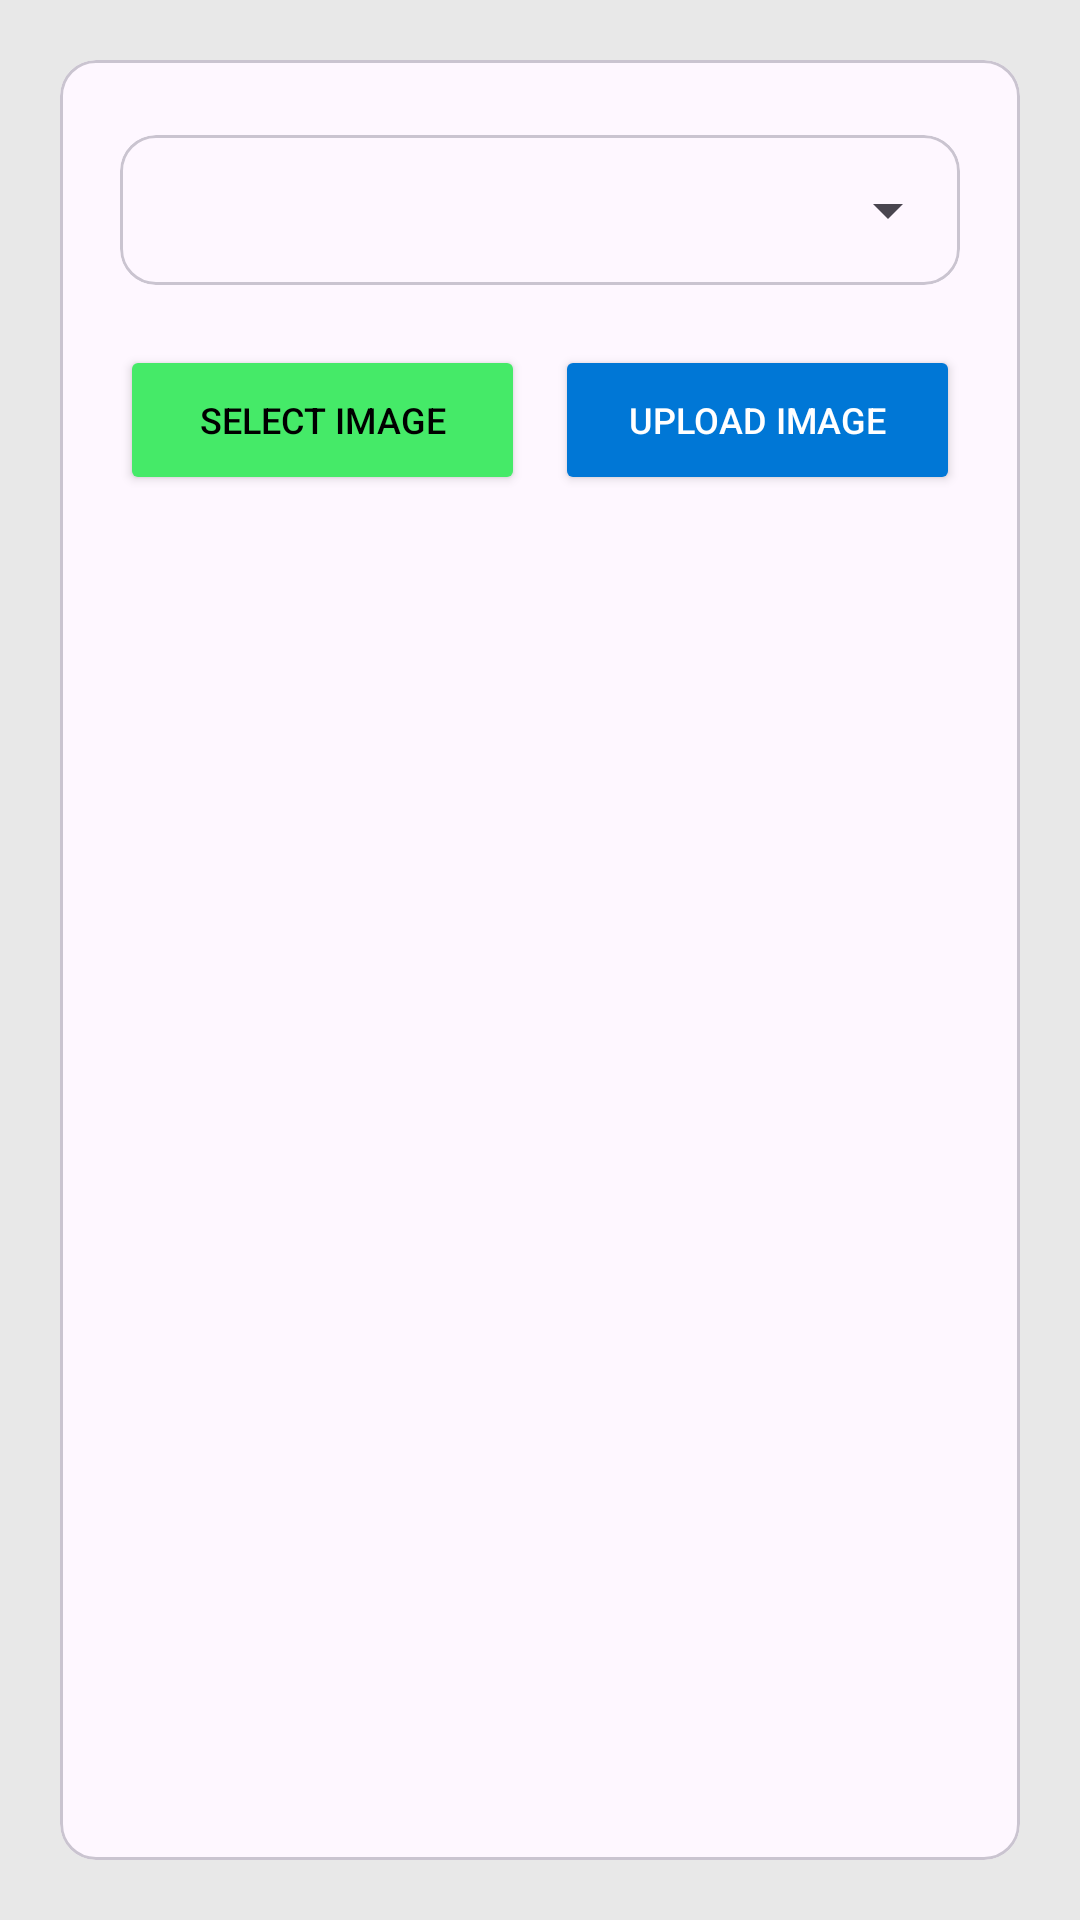

Write the Android layout XML for this screen, with the resource values it uses.
<!-- AndroidManifest.xml: application theme Theme.Networks -->
<!-- res/layout/admin_activity_upload_image.xml -->
<?xml version="1.0" encoding="utf-8"?>
<LinearLayout xmlns:android="http://schemas.android.com/apk/res/android"
    xmlns:tools="http://schemas.android.com/tools"
    android:layout_width="match_parent"
    android:layout_height="match_parent"
    android:background="@color/dimWhite"
    android:orientation="vertical"
    android:padding="20dp"
    tools:context=".Admin.Activities.Image.Upload.admin_activity_upload_image"
    tools:ignore="HardcodedText">

    <com.google.android.material.circularreveal.cardview.CircularRevealCardView
        android:layout_width="match_parent"
        android:layout_height="match_parent">

        <androidx.coordinatorlayout.widget.CoordinatorLayout
            android:id="@+id/layoutHolder"
            android:layout_width="match_parent"
            android:layout_height="wrap_content">

            <LinearLayout
                android:layout_width="match_parent"
                android:layout_height="wrap_content"
                android:orientation="vertical"
                android:padding="20dp">

                <com.google.android.material.circularreveal.cardview.CircularRevealCardView
                    android:layout_width="match_parent"
                    android:layout_height="wrap_content"
                    android:layout_marginTop="5dp">

                    <androidx.appcompat.widget.AppCompatSpinner
                        android:id="@+id/spinner"
                        style="@style/Spinner"
                        android:layout_width="match_parent"
                        android:layout_height="50dp" />
                </com.google.android.material.circularreveal.cardview.CircularRevealCardView>

                <LinearLayout
                    android:layout_width="match_parent"
                    android:layout_height="wrap_content"
                    android:layout_marginTop="20dp"
                    android:layout_marginBottom="20dp"
                    android:orientation="horizontal">

                    <Button
                        android:id="@+id/selectImage"
                        android:layout_width="match_parent"
                        android:layout_height="50dp"
                        android:layout_marginEnd="5dp"
                        android:layout_weight="1"
                        android:backgroundTint="@color/green"
                        android:text="Select Image"
                        android:textColor="@color/black"
                        android:textSize="12sp"
                        tools:ignore="ButtonStyle,VisualLintButtonSize,TextContrastCheck" />

                    <Button
                        android:id="@+id/uploadImage"
                        android:layout_width="match_parent"
                        android:layout_height="50dp"
                        android:layout_marginStart="5dp"
                        android:layout_weight="1"
                        android:backgroundTint="@color/blue"
                        android:text="Upload Image"
                        android:textColor="@color/white"
                        android:textSize="12sp"
                        tools:ignore="ButtonStyle,VisualLintButtonSize" />
                </LinearLayout>

                <ImageView
                    android:id="@+id/image"
                    android:layout_width="match_parent"
                    android:layout_height="match_parent"
                    android:contentDescription="Image To Be Uploaded"
                    android:scaleType="centerInside" />
            </LinearLayout>
        </androidx.coordinatorlayout.widget.CoordinatorLayout>
    </com.google.android.material.circularreveal.cardview.CircularRevealCardView>
</LinearLayout>
<!-- resources referenced by this layout -->
<resources>
  <color name="black">#000000</color>
  <color name="blue">#0077D6</color>
  <color name="dimWhite">#E8E8E8</color>
  <color name="green">#45EA68</color>
  <color name="white">#FFFFFF</color>
  <style name="Spinner" parent="Widget.AppCompat.DropDownItem.Spinner">
          <item name="android:popupBackground">@color/white</item>
          <item name="android:dropDownVerticalOffset">50dp</item>
          <item name="android:drawableEnd">@drawable/icon_chevron_down</item>
      </style>
  <style name="Theme.Networks" parent="Theme.Material3.Light">
          <item name="android:statusBarColor">@color/white</item>
          <item name="android:windowLightStatusBar">true</item>
      </style>
</resources>
